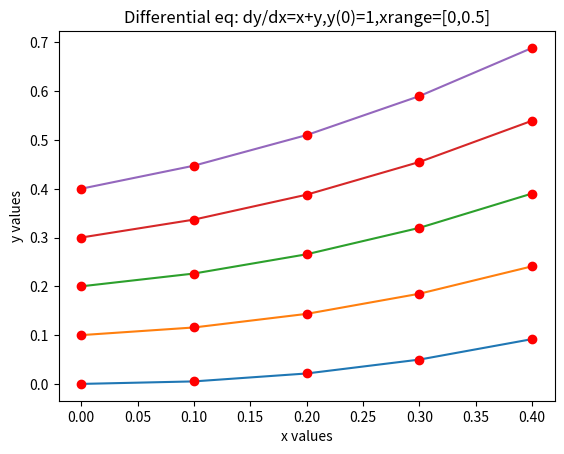

Recreate this plot in Python.
from scipy.integrate import odeint
import numpy as np
from matplotlib import pyplot as plt

def func(x, y):
    return (x + y )


# Function for euler formula
def euler(x0, y, h, x):
    temp = -0

    # Iterating till the point at which we
    # need approximation
    while x0 < x:
        temp = y
        y = y + h * func(x0, y)
        x0 = x0 + h

        # Printing approximation
    print("Approximate solution at x = ", x, " is ", "%.6f" % y)


# Driver Code
# Initial Values
x0 = 0
y0 = 1
h = 0.1

# Value of x at which we need approximation
x = 0.5

euler(x0, y0, h, x)
def f(y,x):
    return (x+y)
y0=xs=np.arange(0,0.5,0.1);
ys=odeint(f,y0,xs)
plt.plot(xs,ys,'-')
plt.plot(xs,ys, 'ro')
plt.xlabel('x values')
plt.ylabel('y values')
plt.title('Differential eq: dy/dx=x+y,y(0)=1,xrange=[0,0.5]')
plt.show()